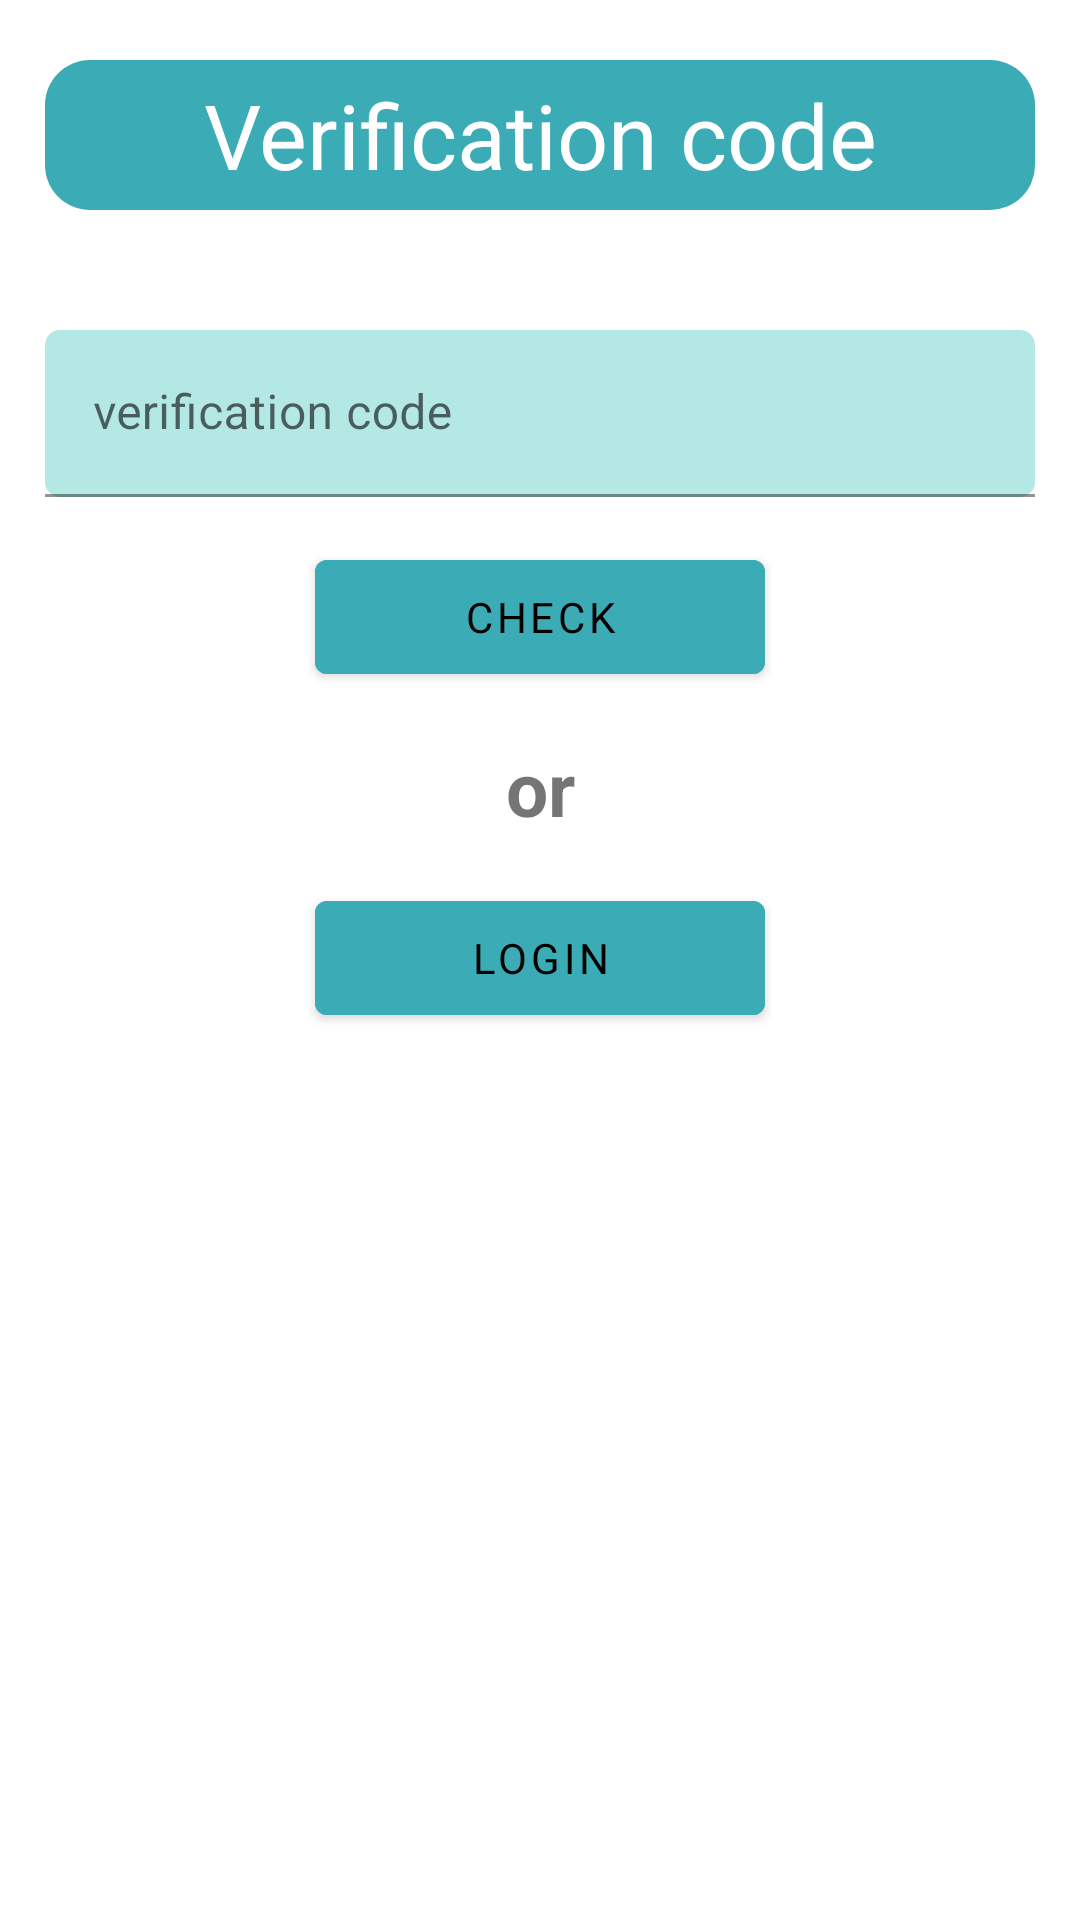

The Android layout XML behind this screen, and the referenced resources:
<!-- AndroidManifest.xml: application theme Theme.TaskMaster -->
<!-- res/layout/activity_verification_code.xml -->
<?xml version="1.0" encoding="utf-8"?>
<androidx.constraintlayout.widget.ConstraintLayout xmlns:android="http://schemas.android.com/apk/res/android"
    xmlns:app="http://schemas.android.com/apk/res-auto"
    xmlns:tools="http://schemas.android.com/tools"
    android:layout_width="match_parent"
    android:layout_height="match_parent"
    tools:context=".Auth.VerificationCodeActivity">

    <TextView
        android:id="@+id/verification_text"
        android:layout_width="match_parent"
        android:layout_height="50dp"
        android:layout_marginTop="20dp"
        android:layout_marginStart="15dp"
        android:layout_marginEnd="15dp"
        android:background="@drawable/rounded_edit_text_teal"
        android:gravity="center"
        android:text="Verification code"
        android:textColor="@color/white"
        android:textSize="30sp"
        app:layout_constraintEnd_toEndOf="parent"
        app:layout_constraintTop_toTopOf="parent" />

    <com.google.android.material.textfield.TextInputLayout
        android:id="@+id/styled_edit_text_verification_code"
        android:layout_height="wrap_content"
        app:layout_constraintTop_toBottomOf="@id/verification_text"
        android:layout_width="match_parent">
        <EditText
            android:id="@+id/verification_code_box"
            android:layout_width="match_parent"
            android:layout_height="wrap_content"
            android:layout_marginTop="40dp"
            android:layout_marginStart="15dp"
            android:layout_marginEnd="15dp"
            android:autofillHints="emailAddress"
            android:background="@drawable/half_rounded_edit_text"
            android:fontFamily="serif"
            android:hint="verification code"
            android:inputType="number"
            android:textColorHighlight="@color/teal_200"
            android:textColorHint="#3BACB6"
            />
    </com.google.android.material.textfield.TextInputLayout>

    <TextView
        android:id="@+id/or_text_view"
        android:layout_width="match_parent"
        android:layout_height="wrap_content"
        android:layout_marginTop="15dp"
        app:layout_constraintTop_toBottomOf="@+id/check_verification_code_button"
        android:text="or"
        android:gravity="center"
        android:textSize="25sp"
        android:textStyle="bold"
        />
    <Button
        android:id="@+id/check_verification_code_button"
        android:layout_width="150dp"
        android:layout_height="50dp"
        android:layout_marginTop="15dp"
        android:backgroundTint="#3BACB6"
        android:text="Check"
        app:layout_constraintTop_toBottomOf="@+id/styled_edit_text_verification_code"
        app:layout_constraintEnd_toEndOf="parent"
        app:layout_constraintStart_toStartOf="parent"
        android:textColor="@color/black" />

    <Button
        android:id="@+id/go_to_login_page_button"
        android:layout_width="150dp"
        android:layout_height="50dp"
        android:layout_marginTop="15dp"
        android:backgroundTint="#3BACB6"
        android:text="Login"
        app:layout_constraintTop_toBottomOf="@+id/or_text_view"
        app:layout_constraintEnd_toEndOf="parent"
        app:layout_constraintStart_toStartOf="parent"
        android:textColor="@color/black" />

</androidx.constraintlayout.widget.ConstraintLayout>
<!-- resources referenced by this layout -->
<resources>
  <color name="black">#FF000000</color>
  <color name="teal_200">#FF03DAC5</color>
  <color name="white">#FFFFFFFF</color>
  <!-- drawable half_rounded_edit_text (drawable) -->
  <?xml version="1.0" encoding="utf-8"?>
  
  <shape  xmlns:android="http://schemas.android.com/apk/res/android"
      android:shape="rectangle" android:padding="10dp">
      <solid android:color="#B3E8E5" />
      <corners
          android:bottomRightRadius="5dp"
          android:bottomLeftRadius="5dp"
          android:topLeftRadius="5dp"
          android:topRightRadius="5dp" />
  </shape>
  <!-- drawable rounded_edit_text_teal (drawable) -->
  <?xml version="1.0" encoding="utf-8"?>
  
  <shape  xmlns:android="http://schemas.android.com/apk/res/android"
      android:shape="rectangle" android:padding="10dp">
      <solid android:color="#3BACB6" />
      <corners
          android:bottomRightRadius="15dp"
          android:bottomLeftRadius="15dp"
          android:topLeftRadius="15dp"
          android:topRightRadius="15dp" />
  </shape>
  <style name="Theme.TaskMaster" parent="Theme.MaterialComponents.DayNight.DarkActionBar">
          
          <item name="colorPrimary">#005555</item>
          <item name="colorPrimaryVariant" />
          <item name="colorOnPrimary">@color/white</item>
          
          <item name="colorSecondary">@color/teal_200</item>
          <item name="colorSecondaryVariant">@color/teal_700</item>
          <item name="colorOnSecondary">@color/black</item>
          
          <item name="android:statusBarColor">@color/black</item>
          
          <item name="fontFamily">@font/serif_regular</item>
      </style>
  <color name="teal_700">#FF018786</color>
</resources>
